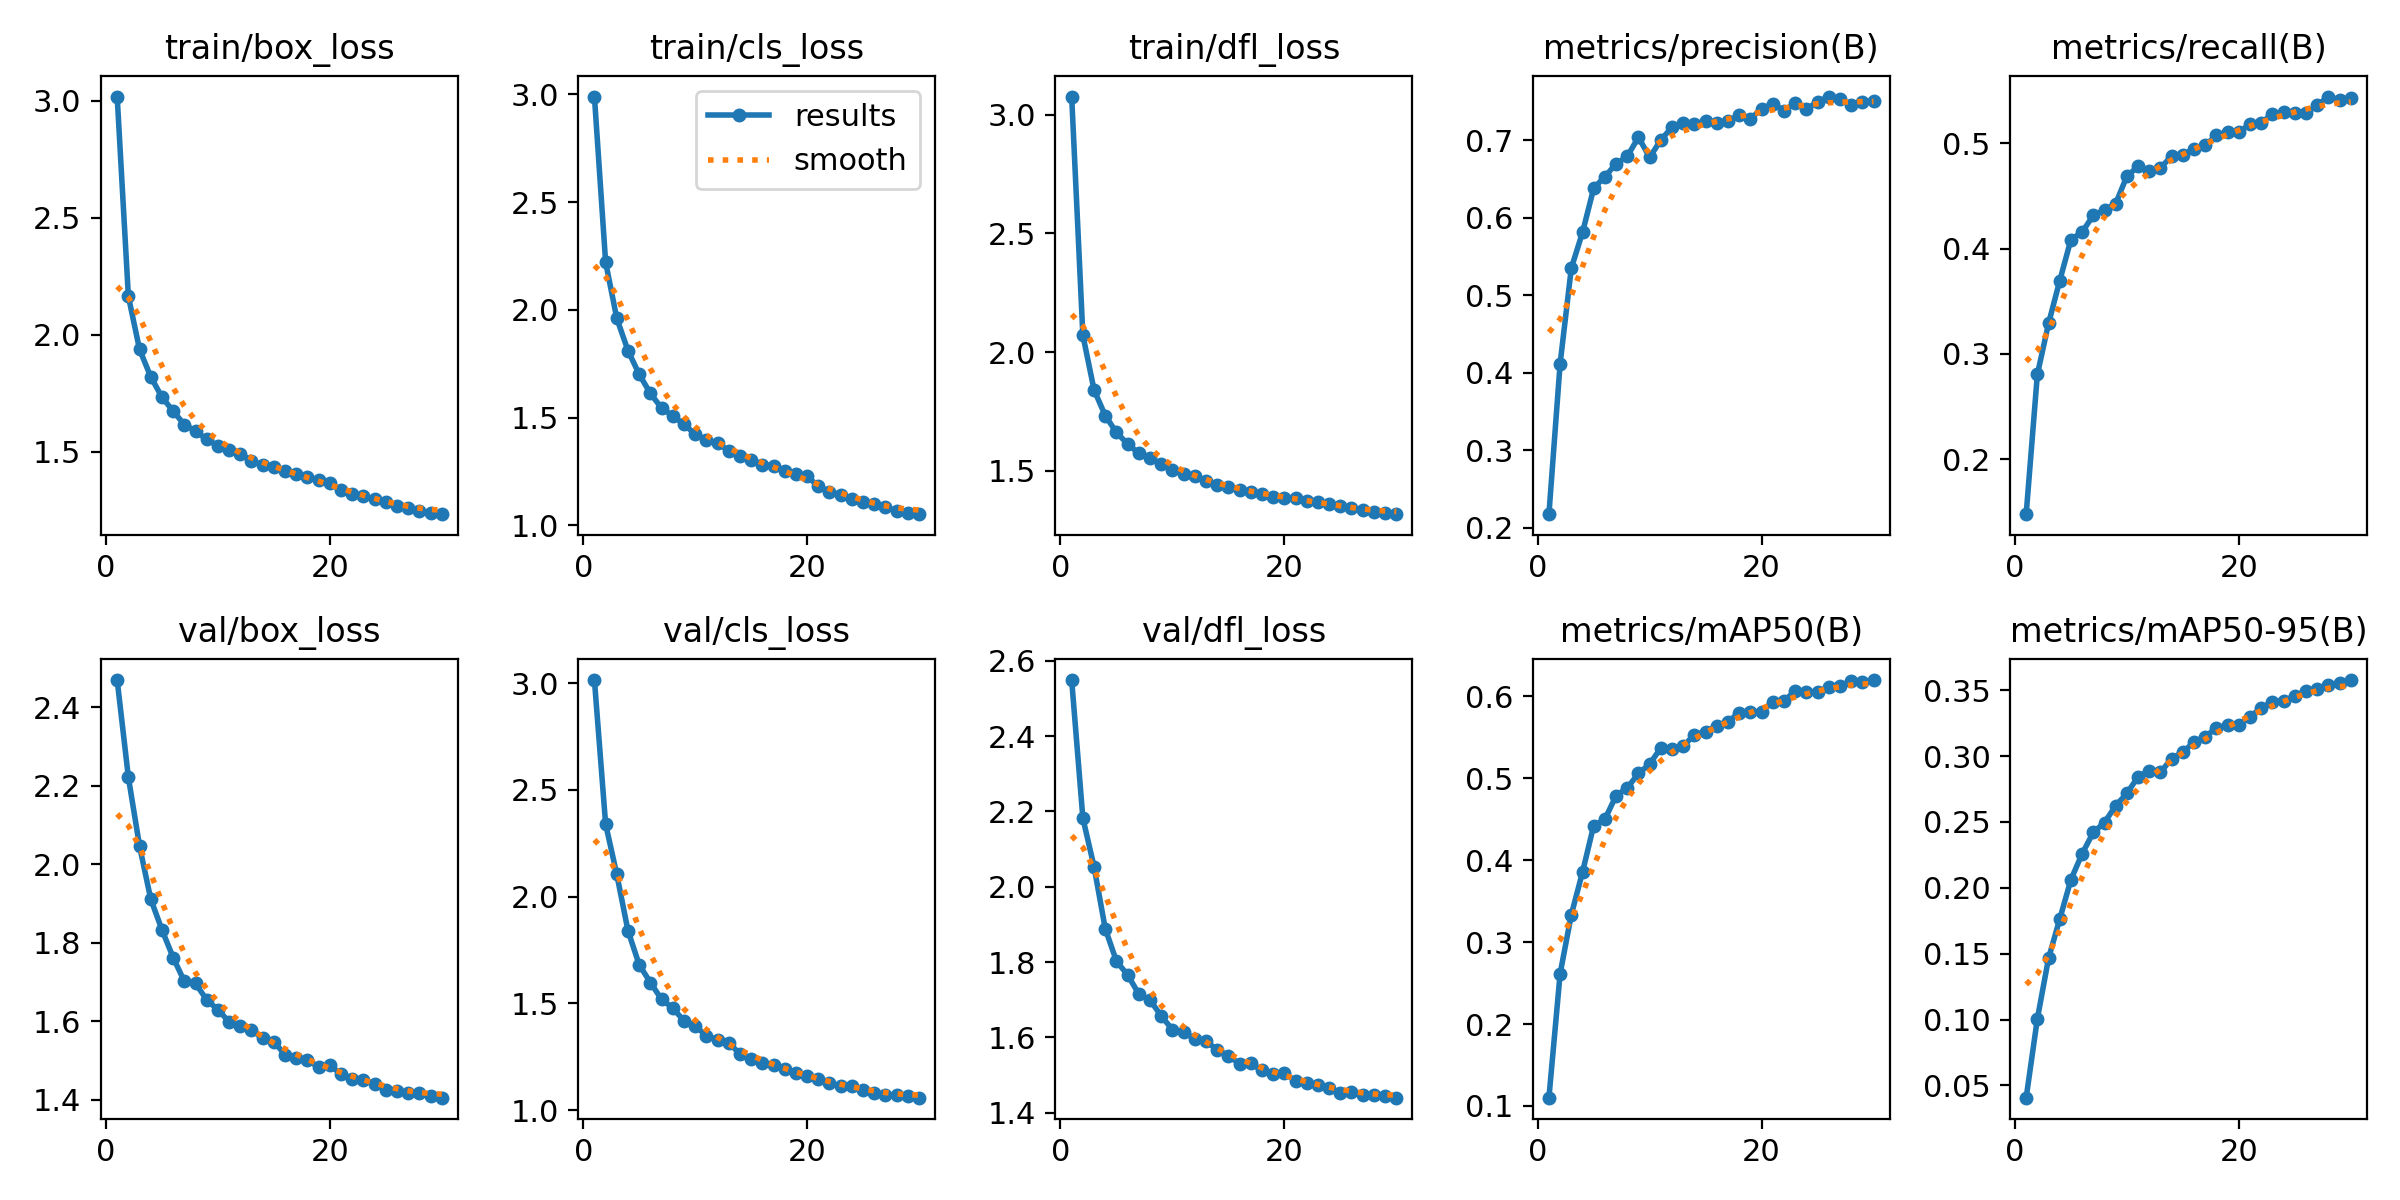

The table this chart was drawn from, first rows:
epoch, train/box_loss, train/cls_loss, train/dfl_loss, metrics/precision(B), metrics/recall(B), metrics/mAP50(B), metrics/mAP50-95(B), val/box_loss, val/cls_loss, val/dfl_loss, lr/pg0, lr/pg1, lr/pg2
1, 3.017, 2.989, 3.076, 0.2176, 0.1479, 0.1101, 0.04069, 2.47, 3.015, 2.549, 0.000666, 0.000666, 0.000666
2, 2.165, 2.221, 2.071, 0.4117, 0.2806, 0.2615, 0.1006, 2.222, 2.34, 2.182, 0.001289, 0.001289, 0.001289
3, 1.937, 1.96, 1.841, 0.5349, 0.329, 0.3335, 0.1465, 2.046, 2.104, 2.053, 0.001867, 0.001867, 0.001867
4, 1.821, 1.81, 1.733, 0.581, 0.3696, 0.3855, 0.1763, 1.912, 1.84, 1.889, 0.001802, 0.001802, 0.001802
5, 1.734, 1.701, 1.662, 0.6379, 0.4086, 0.4424, 0.2062, 1.833, 1.681, 1.802, 0.001736, 0.001736, 0.001736
6, 1.674, 1.612, 1.614, 0.6531, 0.4156, 0.4501, 0.2259, 1.763, 1.598, 1.766, 0.00167, 0.00167, 0.00167
7, 1.617, 1.544, 1.574, 0.6694, 0.4317, 0.4789, 0.2422, 1.702, 1.519, 1.715, 0.001604, 0.001604, 0.001604
8, 1.589, 1.508, 1.554, 0.6793, 0.4364, 0.4884, 0.2495, 1.697, 1.478, 1.699, 0.001538, 0.001538, 0.001538
9, 1.554, 1.468, 1.528, 0.7037, 0.4428, 0.506, 0.2624, 1.655, 1.418, 1.657, 0.001472, 0.001472, 0.001472
10, 1.526, 1.423, 1.505, 0.6778, 0.4688, 0.5174, 0.2716, 1.629, 1.394, 1.621, 0.001406, 0.001406, 0.001406
11, 1.509, 1.397, 1.486, 0.7003, 0.4779, 0.5373, 0.2843, 1.599, 1.348, 1.615, 0.00134, 0.00134, 0.00134
12, 1.492, 1.381, 1.477, 0.7169, 0.4732, 0.5363, 0.2889, 1.588, 1.328, 1.596, 0.001274, 0.001274, 0.001274
13, 1.463, 1.346, 1.456, 0.7217, 0.4764, 0.5394, 0.2878, 1.578, 1.317, 1.59, 0.001208, 0.001208, 0.001208
14, 1.442, 1.32, 1.44, 0.7206, 0.4882, 0.5533, 0.298, 1.558, 1.262, 1.567, 0.001142, 0.001142, 0.001142
15, 1.436, 1.305, 1.431, 0.7252, 0.4891, 0.5571, 0.3031, 1.549, 1.24, 1.551, 0.001076, 0.001076, 0.001076
16, 1.418, 1.282, 1.419, 0.7217, 0.4946, 0.5644, 0.3106, 1.515, 1.219, 1.53, 0.00101, 0.00101, 0.00101
17, 1.404, 1.275, 1.412, 0.7244, 0.498, 0.5693, 0.3147, 1.507, 1.212, 1.531, 0.000944, 0.000944, 0.000944
18, 1.391, 1.251, 1.402, 0.7323, 0.5075, 0.5801, 0.3213, 1.502, 1.192, 1.513, 0.000878, 0.000878, 0.000878
19, 1.381, 1.239, 1.391, 0.7276, 0.5107, 0.5815, 0.3236, 1.484, 1.174, 1.502, 0.000812, 0.000812, 0.000812
20, 1.367, 1.228, 1.387, 0.7404, 0.5106, 0.5815, 0.3239, 1.488, 1.159, 1.506, 0.000746, 0.000746, 0.000746
21, 1.336, 1.181, 1.387, 0.747, 0.518, 0.5936, 0.33, 1.466, 1.145, 1.485, 0.00068, 0.00068, 0.00068
22, 1.32, 1.155, 1.374, 0.7383, 0.5189, 0.5943, 0.3365, 1.454, 1.126, 1.479, 0.000614, 0.000614, 0.000614
23, 1.31, 1.143, 1.371, 0.7477, 0.5281, 0.6069, 0.3412, 1.451, 1.112, 1.474, 0.000548, 0.000548, 0.000548
24, 1.298, 1.123, 1.361, 0.7405, 0.5295, 0.6048, 0.342, 1.441, 1.112, 1.466, 0.000482, 0.000482, 0.000482
25, 1.287, 1.11, 1.353, 0.7491, 0.5285, 0.6058, 0.3456, 1.425, 1.095, 1.452, 0.000416, 0.000416, 0.000416
26, 1.27, 1.097, 1.344, 0.7563, 0.5286, 0.6114, 0.3494, 1.423, 1.078, 1.455, 0.00035, 0.00035, 0.00035
27, 1.262, 1.084, 1.335, 0.7525, 0.5359, 0.6122, 0.3511, 1.418, 1.072, 1.448, 0.000284, 0.000284, 0.000284
28, 1.248, 1.068, 1.327, 0.746, 0.5443, 0.6186, 0.3541, 1.416, 1.069, 1.448, 0.000218, 0.000218, 0.000218
29, 1.24, 1.058, 1.322, 0.7495, 0.5412, 0.6178, 0.3553, 1.41, 1.065, 1.443, 0.000152, 0.000152, 0.000152
30, 1.234, 1.052, 1.318, 0.751, 0.5428, 0.62, 0.3577, 1.406, 1.058, 1.44, 8.6e-05, 8.6e-05, 8.6e-05
